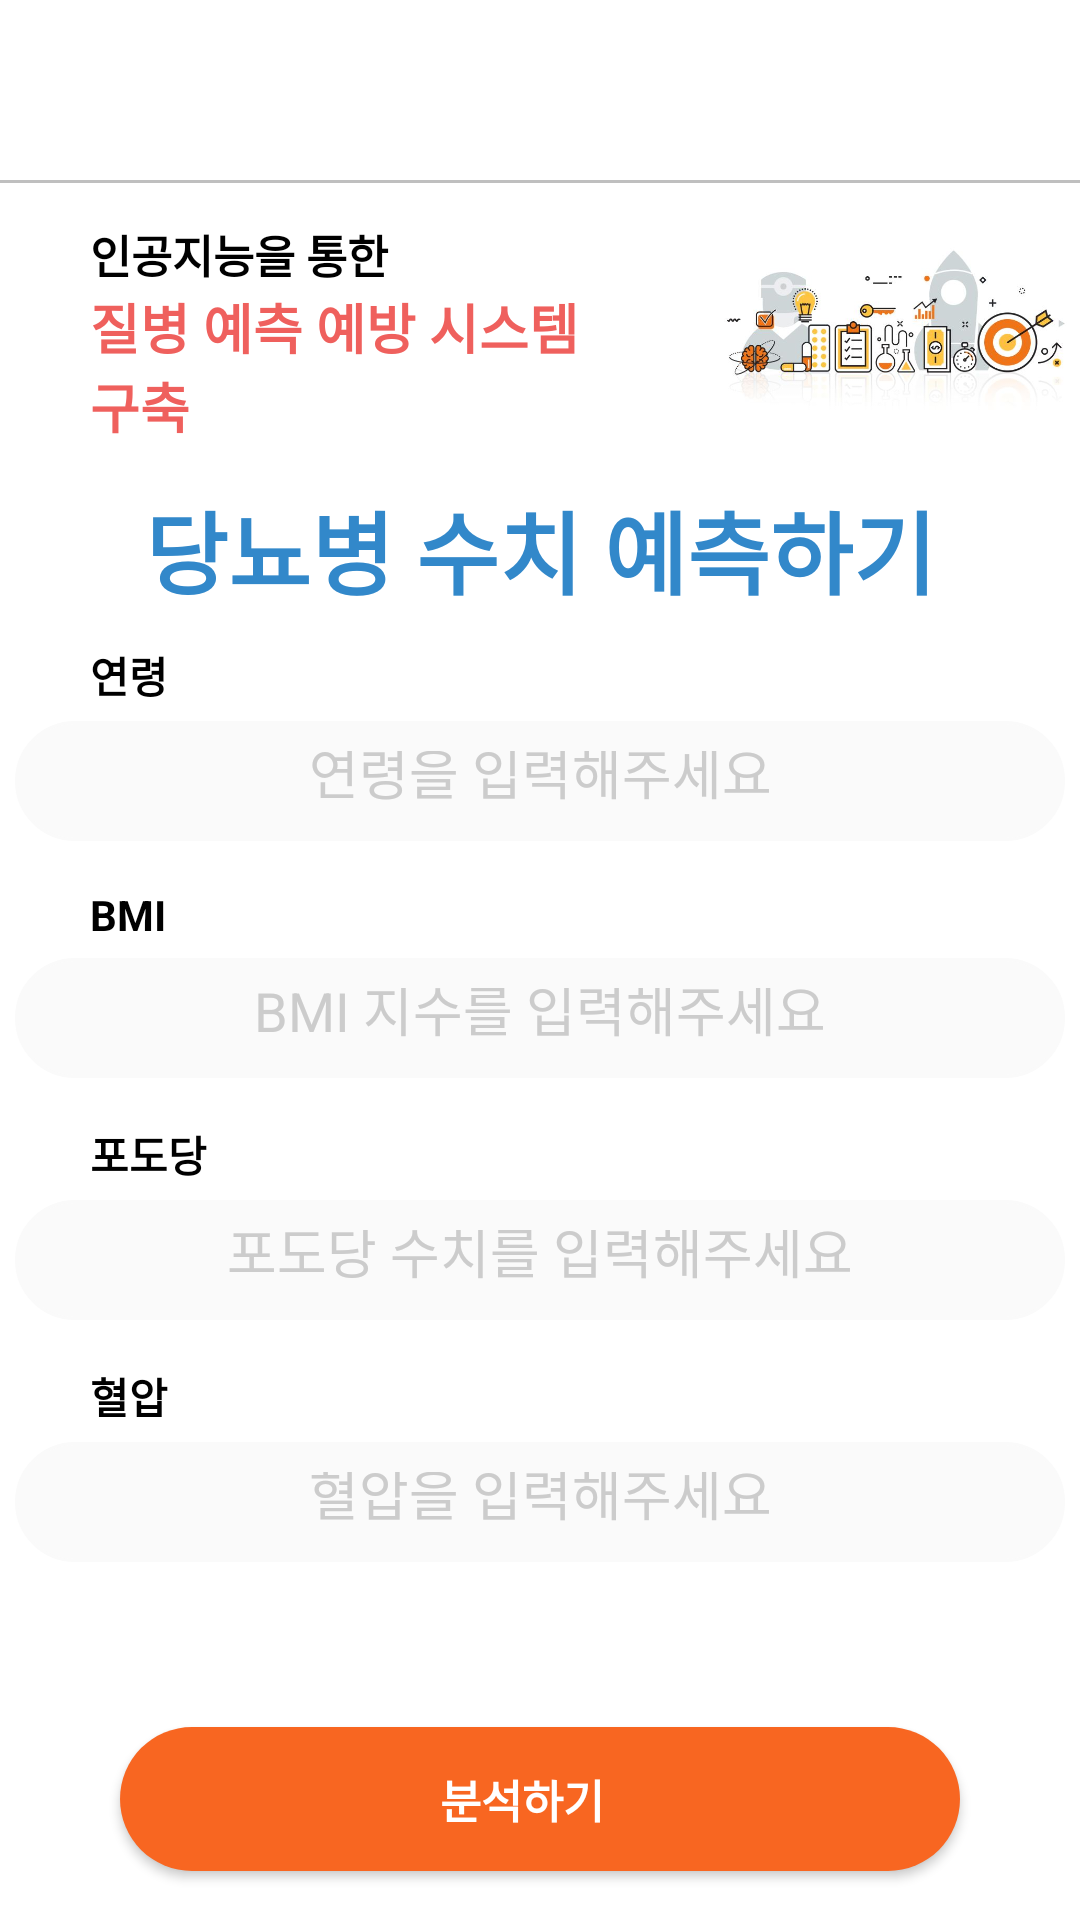

Produce the Android XML layout that renders to this screen, including the resource entries it uses.
<!-- AndroidManifest.xml: application theme Theme.Kosmo -->
<!-- res/layout/activity_predict_diabetes.xml -->
<?xml version="1.0" encoding="utf-8"?>
<androidx.appcompat.widget.LinearLayoutCompat
    xmlns:android="http://schemas.android.com/apk/res/android"
    xmlns:app="http://schemas.android.com/apk/res-auto"
    xmlns:tools="http://schemas.android.com/tools"
    android:layout_width="match_parent"
    android:layout_height="match_parent"
    android:orientation="vertical"
    android:background="@color/white">
    <RelativeLayout
        android:layout_width="match_parent"
        android:layout_height="60dp"
        android:background="@color/white"
        android:orientation="horizontal"
        >
        <ImageButton
            android:id="@+id/predictBackButton"
            android:layout_width="40dp"
            android:layout_height="match_parent"
            android:background="@color/white"
            android:src="@drawable/baseline_arrow_back_ios_new_24"
            android:scaleType="fitCenter"
            android:layout_alignParentLeft="true"
            android:layout_marginLeft="15dp"
            />
    </RelativeLayout>
    <View
        android:layout_width="match_parent"
        android:layout_height="1dp"
        android:background="@color/whiteGrey"/>
    <LinearLayout
        android:layout_width="match_parent"
        android:layout_height="wrap_content"
        android:orientation="horizontal">
        <LinearLayout

            android:layout_width="match_parent"
            android:layout_height="wrap_content"
            android:layout_weight="1"
            android:paddingHorizontal="30dp"
            android:layout_gravity="center"
            android:orientation="vertical">
            <TextView
                android:layout_width="match_parent"
                android:layout_height="wrap_content"
                android:text="인공지능을 통한"
                android:textStyle="bold"
                android:textColor="@color/black"
                android:textSize="15dp"/>
            <TextView
                android:layout_width="match_parent"
                android:layout_height="wrap_content"
                android:textStyle="bold"
                android:text="질병 예측 예방 시스템 구축"
                android:textColor="#EF605D"
                android:textSize="18dp"/>
        </LinearLayout>
        <ImageView
            android:layout_weight="2"
            android:layout_width="wrap_content"
            android:layout_height="100dp"
            android:src="@drawable/predict_bg"/>
    </LinearLayout>
    <TextView
        android:layout_width="match_parent"
        android:layout_height="wrap_content"
        android:text="당뇨병 수치 예측하기"
        android:textStyle="bold"
        android:textSize="30dp"
        android:gravity="center"
        android:textColor="#3288CA"/>
    <TextView
        android:layout_marginTop="10dp"
        android:layout_width="match_parent"
        android:layout_height="wrap_content"
        android:text="연령"
        android:textColor="@color/black"
        android:textStyle="bold"
        android:layout_marginHorizontal="30dp"/>

    <EditText
        android:id="@+id/predict_diabetes_age"
        android:layout_width="350dp"
        android:layout_height="40dp"
        android:layout_gravity="center_horizontal"
        android:background="@drawable/edittext_rounded_main"
        android:gravity="center"
        android:maxLines="1"
        android:hint="연령을 입력해주세요"
        android:textColorHint="#cccccc"
        android:textColor="@color/black"
        android:padding="10dp"
        android:layout_margin="5dp" />
    <TextView
        android:layout_marginTop="10dp"
        android:layout_width="match_parent"
        android:layout_height="wrap_content"
        android:text="BMI"
        android:textColor="@color/black"
        android:textStyle="bold"
        android:layout_marginHorizontal="30dp"/>

    <EditText
        android:id="@+id/predict_diabetes_bmi"
        android:layout_width="350dp"
        android:layout_height="40dp"
        android:layout_gravity="center_horizontal"
        android:background="@drawable/edittext_rounded_main"
        android:gravity="center"
        android:maxLines="1"
        android:hint="BMI 지수를 입력해주세요"
        android:textColorHint="#cccccc"
        android:textColor="@color/black"
        android:padding="10dp"
        android:layout_margin="5dp" />
    <TextView
        android:layout_marginTop="10dp"
        android:layout_width="match_parent"
        android:layout_height="wrap_content"
        android:text="포도당"
        android:textColor="@color/black"
        android:textStyle="bold"
        android:layout_marginHorizontal="30dp"/>

    <EditText
        android:id="@+id/predict_diabetes_glucose"
        android:layout_width="350dp"
        android:layout_height="40dp"
        android:layout_gravity="center_horizontal"
        android:background="@drawable/edittext_rounded_main"
        android:gravity="center"
        android:maxLines="1"
        android:hint="포도당 수치를 입력해주세요"
        android:textColorHint="#cccccc"
        android:textColor="@color/black"
        android:padding="10dp"
        android:layout_margin="5dp" />
    <TextView
        android:layout_marginTop="10dp"
        android:layout_width="match_parent"
        android:layout_height="wrap_content"
        android:text="혈압"
        android:textColor="@color/black"
        android:textStyle="bold"
        android:layout_marginHorizontal="30dp"/>

    <EditText
        android:id="@+id/predict_diabetes_bloodpress"
        android:layout_width="350dp"
        android:layout_height="40dp"
        android:layout_gravity="center_horizontal"
        android:background="@drawable/edittext_rounded_main"
        android:gravity="center"
        android:maxLines="1"
        android:hint="혈압을 입력해주세요"
        android:textColorHint="#cccccc"
        android:textColor="@color/black"
        android:padding="10dp"
        android:layout_margin="5dp" />


    <Button
        android:id="@+id/predict_diabetes_btn"
        android:layout_marginTop="50dp"
        android:layout_width="match_parent"
        android:layout_height="wrap_content"
        android:layout_marginHorizontal="40dp"
        android:background="@drawable/analyze_new_button_bg"
        android:text="분석하기"
        android:textSize="15sp"
        android:textStyle="bold"/>
</androidx.appcompat.widget.LinearLayoutCompat>
<!-- resources referenced by this layout -->
<resources>
  <color name="black">#FF000000</color>
  <color name="white">#FFFFFFFF</color>
  <color name="whiteGrey">#BFBFBF</color>
  <!-- drawable analyze_new_button_bg (drawable) -->
  <?xml version="1.0" encoding="utf-8"?>
  <selector xmlns:android="http://schemas.android.com/apk/res/android">
      <item>
          <layer-list>
              <item>
                  <shape android:shape="rectangle">
                      <corners android:radius="50dp" />
                      <padding android:right="12dp" />
                      <solid android:color="#F86621"/>
                  </shape>
              </item>
              
          </layer-list>
      </item>
  </selector>
  <!-- drawable edittext_rounded_main (drawable) -->
  <?xml version="1.0" encoding="utf-8"?>
  <selector xmlns:android="http://schemas.android.com/apk/res/android">
      
      <item android:state_focused="true">
          <shape xmlns:android="http://schemas.android.com/apk/res/android" android:shape="rectangle">
              <stroke
                  android:width="1dp"
                  android:color="#FF653E" />
              <corners android:radius="150dp"/>
              <solid android:color="#fafafa" />
          </shape>
      </item>
      
      <item android:state_focused="false">
          <shape xmlns:android="http://schemas.android.com/apk/res/android" android:shape="rectangle">
              <stroke
                  android:width="1dp"
                  android:color="#fafafa" />
              <corners android:radius="150dp"/>
              <solid android:color="#fafafa" />
          </shape>
      </item>
  </selector>
  <!-- drawable predict_bg: jpg bitmap (drawable, 39076 bytes) -->
  <style name="Theme.Kosmo" parent="Base.Theme.Kosmo" />
  <style name="Base.Theme.Kosmo" parent="Theme.AppCompat.NoActionBar">
          
          
      </style>
</resources>
